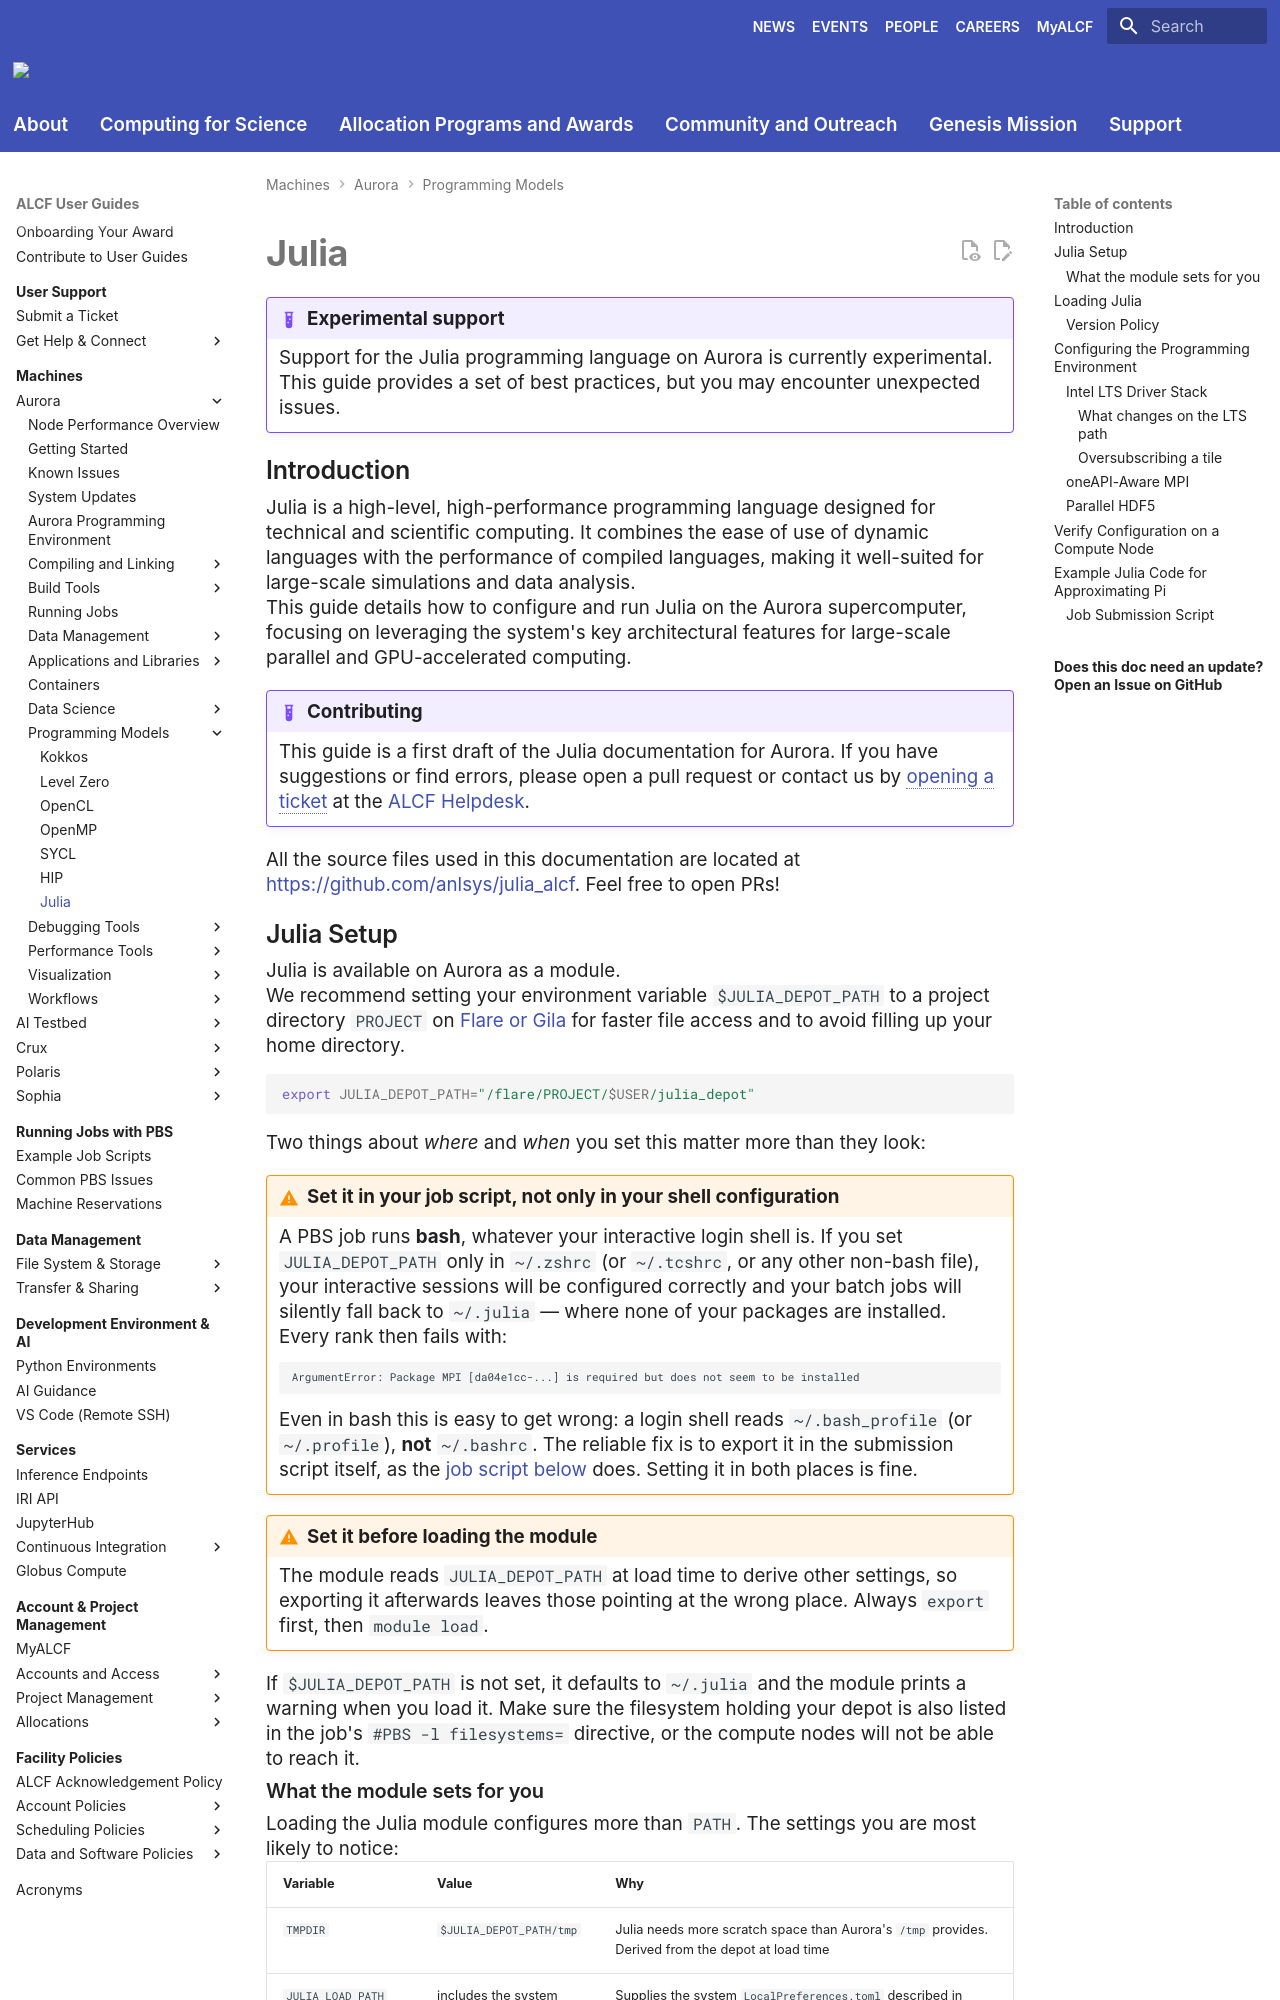

repository: argonne-lcf/user-guides · page: aurora/programming-models/julia/index.html · generator: mkdocs

# Julia
!!! example "Experimental support"

    Support for the Julia programming language on Aurora is currently experimental. This guide provides a set of best practices, but you may encounter unexpected issues.

## Introduction
Julia is a high-level, high-performance programming language designed for technical and scientific computing. It combines the ease of use of dynamic languages with the performance of compiled languages, making it well-suited for large-scale simulations and data analysis.

This guide details how to configure and run Julia on the Aurora supercomputer, focusing on leveraging the system's key architectural features for large-scale parallel and GPU-accelerated computing.

!!! example "Contributing"

    This guide is a first draft of the Julia documentation for Aurora. If you have suggestions or find errors, please open a pull request or contact us by [opening a ticket](../../support/ticket.md) at the [ALCF Helpdesk](mailto:support@alcf.anl.gov).

All the source files used in this documentation are located at [https://github.com/anlsys/julia_alcf](https://github.com/anlsys/julia_alcf). Feel free to open PRs!

## Julia Setup

Julia is available on Aurora as a module.

We recommend setting your environment variable `$JULIA_DEPOT_PATH` to a project directory `PROJECT` on [Flare or Gila](../../data-management/filesystem-and-storage/index.md) for faster file access and to avoid filling up your home directory.

```bash
export JULIA_DEPOT_PATH="/flare/PROJECT/$USER/julia_depot"
```

Two things about *where* and *when* you set this matter more than they look:

!!! warning "Set it in your job script, not only in your shell configuration"

    A PBS job runs **bash**, whatever your interactive login shell is. If you set `JULIA_DEPOT_PATH` only in `~/.zshrc` (or `~/.tcshrc`, or any other non-bash file), your interactive sessions will be configured correctly and your batch jobs will silently fall back to `~/.julia` — where none of your packages are installed. Every rank then fails with:

    ```
    ArgumentError: Package MPI [da04e1cc-...] is required but does not seem to be installed
    ```

    Even in bash this is easy to get wrong: a login shell reads `~/.bash_profile` (or `~/.profile`), **not** `~/.bashrc`. The reliable fix is to export it in the submission script itself, as the [job script below](#job-submission-script) does. Setting it in both places is fine.

!!! warning "Set it before loading the module"

    The module reads `JULIA_DEPOT_PATH` at load time to derive other settings, so exporting it afterwards leaves those pointing at the wrong place. Always `export` first, then `module load`.

If `$JULIA_DEPOT_PATH` is not set, it defaults to `~/.julia` and the module prints a warning when you load it. Make sure the filesystem holding your depot is also listed in the job's `#PBS -l filesystems=` directive, or the compute nodes will not be able to reach it.
